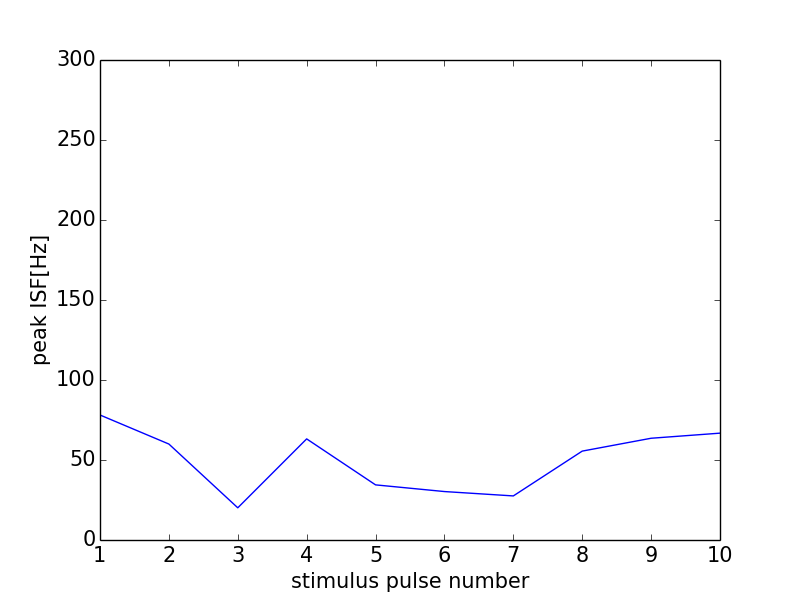

The file beside this chart, header and first rows:
0, 0.0
0, 0
1, 78.12
2, 59.97
3, 20.12
4, 63.19
5, 34.45
6, 30.28
7, 27.55
8, 55.56
9, 63.59
10, 66.78
11, 0
